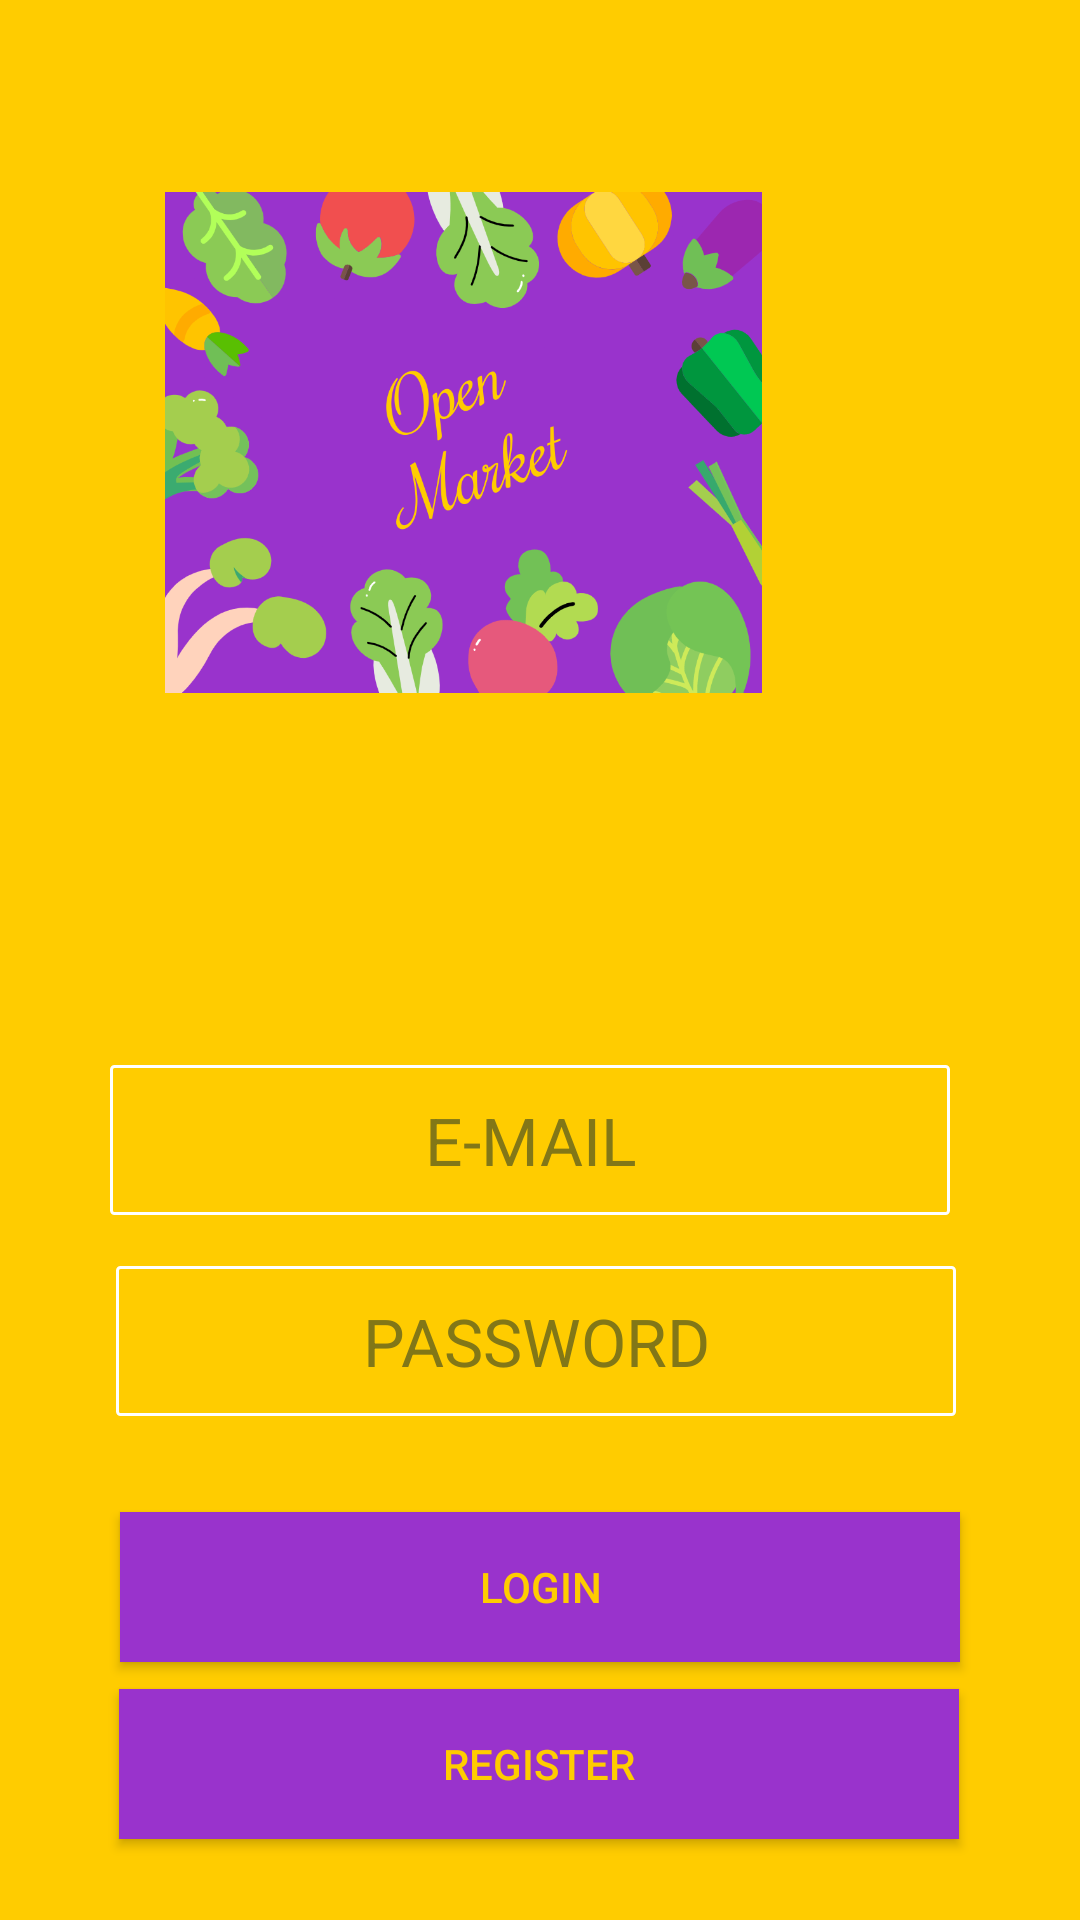

The Android layout XML behind this screen, and the referenced resources:
<!-- AndroidManifest.xml: application theme Theme.OpenMarket -->
<!-- res/layout/activity_main.xml -->
<?xml version="1.0" encoding="utf-8"?>
<androidx.constraintlayout.widget.ConstraintLayout xmlns:android="http://schemas.android.com/apk/res/android"
    xmlns:app="http://schemas.android.com/apk/res-auto"
    xmlns:tools="http://schemas.android.com/tools"
    android:layout_width="match_parent"
    android:layout_height="match_parent"
    android:background="#FFCC00"
    tools:context=".MainActivity">

    <ImageView
        android:id="@+id/imageView"
        android:layout_width="199dp"
        android:layout_height="167dp"
        android:layout_marginStart="106dp"
        android:layout_marginTop="64dp"
        android:layout_marginEnd="106dp"
        android:contentDescription="@string/app_icon"
        app:layout_constraintEnd_toEndOf="parent"
        app:layout_constraintHorizontal_bias="1.0"
        app:layout_constraintStart_toStartOf="parent"
        app:layout_constraintTop_toTopOf="parent"
        app:srcCompat="@drawable/openmarket"
        tools:ignore="ImageContrastCheck" />

    <Button
        android:id="@+id/buttonRegisterUser"
        android:layout_width="280dp"
        android:layout_height="50dp"
        android:layout_marginStart="162dp"
        android:layout_marginTop="32dp"
        android:layout_marginEnd="162dp"
        android:background="#9933CC"
        android:text="@string/logintext"
        android:textColor="#FFCC00"
        app:layout_constraintEnd_toEndOf="parent"
        app:layout_constraintStart_toStartOf="parent"
        app:layout_constraintTop_toBottomOf="@+id/editTextPassword"
        tools:ignore="TextContrastCheck" />

    <Button
        android:id="@+id/buttonRegister"
        android:layout_width="280dp"
        android:layout_height="50dp"
        android:layout_marginStart="65dp"
        android:layout_marginTop="9dp"
        android:layout_marginEnd="66dp"
        android:background="#9933CC"
        android:text="@string/registerText"
        android:textColor="#FFCC00"
        app:layout_constraintEnd_toEndOf="parent"
        app:layout_constraintStart_toStartOf="parent"
        app:layout_constraintTop_toBottomOf="@+id/buttonRegisterUser"
        tools:ignore="TextContrastCheck" />

    <EditText
        android:id="@+id/editTextEmail"
        android:layout_width="280dp"
        android:layout_height="50dp"
        android:layout_marginStart="102dp"
        android:layout_marginTop="124dp"
        android:layout_marginEnd="99dp"
        android:background="@drawable/edit_text_border"
        android:ems="10"
        android:hint="@string/e_mailText"
        android:inputType="textPersonName"
        android:textAlignment="center"
        android:textColor="#9933CC"
        android:textColorHint="#827717"
        android:textSize="22sp"
        app:layout_constraintEnd_toEndOf="parent"
        app:layout_constraintHorizontal_bias="0.542"
        app:layout_constraintStart_toStartOf="parent"
        app:layout_constraintTop_toBottomOf="@+id/imageView" />

    <EditText
        android:id="@+id/editTextPassword"
        android:layout_width="280dp"
        android:layout_height="50dp"
        android:layout_marginStart="99dp"
        android:layout_marginTop="17dp"
        android:layout_marginEnd="102dp"
        android:background="@drawable/edit_text_border"
        android:ems="10"
        android:hint="@string/passwordText"
        android:inputType="textPersonName"
        android:textAlignment="center"
        android:textColor="#9933CC"
        android:textColorHint="#827717"
        android:textSize="22sp"
        app:layout_constraintEnd_toEndOf="parent"
        app:layout_constraintStart_toStartOf="parent"
        app:layout_constraintTop_toBottomOf="@+id/editTextEmail" />

</androidx.constraintlayout.widget.ConstraintLayout>
<!-- resources referenced by this layout -->
<resources>
  <!-- drawable edit_text_border (drawable) -->
  <?xml version="1.0" encoding="utf-8"?>
  <selector xmlns:android="http://schemas.android.com/apk/res/android">
  
      <item>
  
          <shape android:shape="rectangle">
              <solid android:color="#ffcc00"/>
              <corners android:radius="1dp"/>
  
              <stroke
                  android:width="1dp"
                  android:color="@color/white"/>
          </shape>
  
      </item>
  </selector>
  <!-- drawable openmarket: png bitmap (drawable, 142659 bytes) -->
  <string name="app_icon">App Icon</string>
  <string name="e_mailText">E-MAIL</string>
  <string name="logintext">Login</string>
  <string name="passwordText">PASSWORD</string>
  <string name="registerText">Register</string>
  <style name="Theme.OpenMarket" parent="Theme.AppCompat.Light.DarkActionBar">
          
          <item name="colorPrimary">@color/purpleButton</item>
          <item name="colorPrimaryVariant">@color/purpleButton</item>
          <item name="colorOnPrimary">@color/white</item>
          
          <item name="colorSecondary">@color/teal_200</item>
          <item name="colorSecondaryVariant">@color/teal_700</item>
          <item name="colorOnSecondary">@color/black</item>
          
          <item name="android:statusBarColor" tools:targetApi="l">?attr/colorPrimaryVariant</item>
          
  
      </style>
  <color name="white">#FFFFFFFF</color>
  <color name="purpleButton">#9933CC</color>
  <color name="teal_200">#FF03DAC5</color>
  <color name="teal_700">#FF018786</color>
  <color name="black">#FF000000</color>
</resources>
